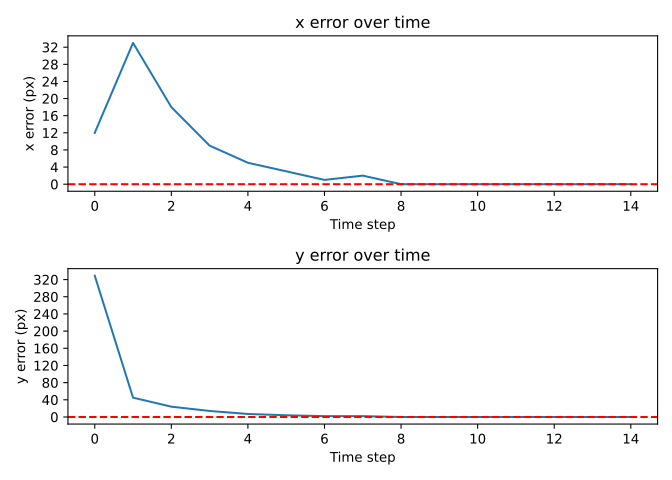

Data behind this chart, as committed beside it:
x, y
12, 329
33, 45
18, 24
9, 14
5, 7
3, 4
1, 2
2, 2
0, 0
0, 0
0, 0
0, 0
0, 0
0, 0
0, 0
